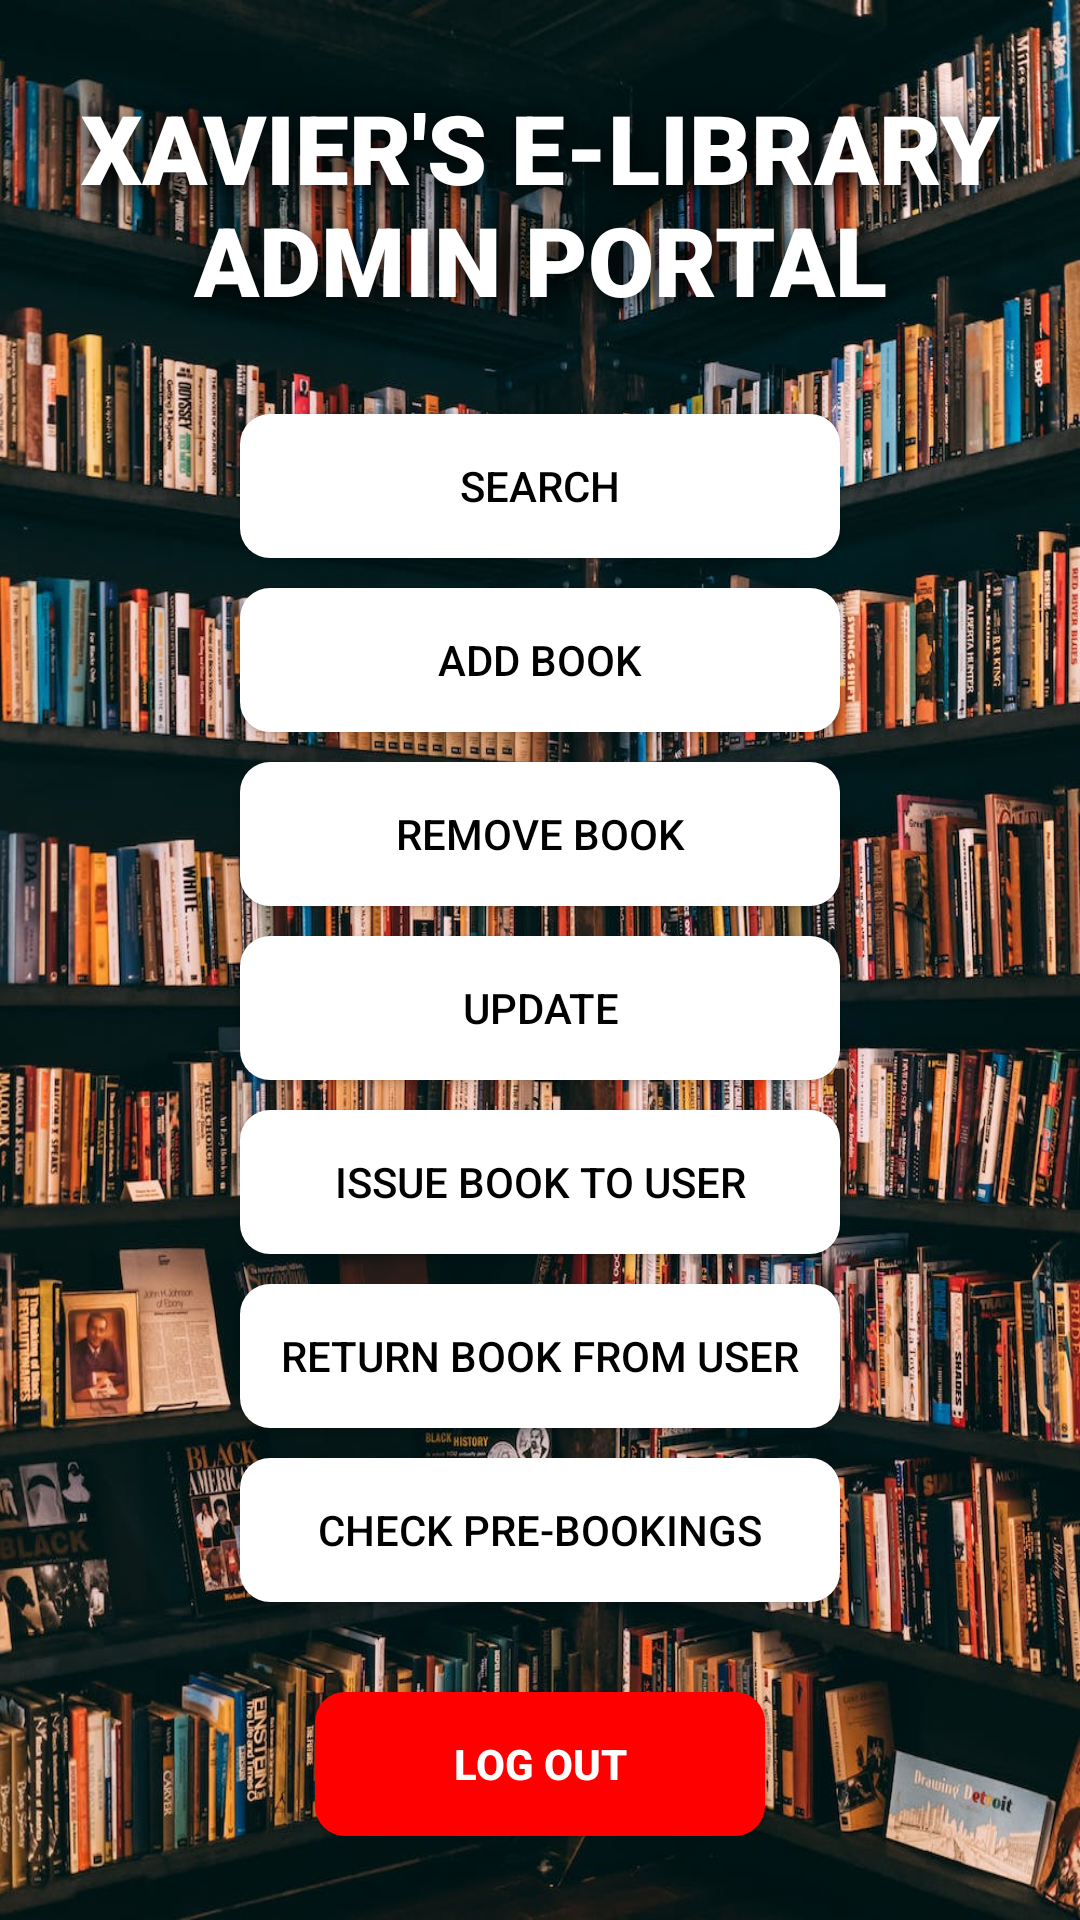

Produce the Android XML layout that renders to this screen, including the resource entries it uses.
<!-- AndroidManifest.xml: application theme AppTheme -->
<!-- res/layout/activity_admin_home.xml -->
<?xml version="1.0" encoding="utf-8"?>
<RelativeLayout xmlns:android="http://schemas.android.com/apk/res/android"
    xmlns:app="http://schemas.android.com/apk/res-auto"
    xmlns:tools="http://schemas.android.com/tools"
    android:layout_width="match_parent"
    android:layout_height="match_parent"
    android:orientation="vertical"
    android:background="@drawable/lib2"
    android:backgroundTintMode="multiply"
    tools:context=".AdminHome">

    <ScrollView
        android:layout_width="match_parent"
        android:layout_centerVertical="true"
        android:layout_height="wrap_content">

        <LinearLayout
            android:layout_width="match_parent"
            android:layout_height="wrap_content"
            android:orientation="vertical">


            <TextView
                android:layout_width="match_parent"
                android:layout_height="wrap_content"
                android:fontFamily="sans-serif-black"
                android:shadowColor="#000000"
                android:shadowDx="5"
                android:shadowDy="5"
                android:shadowRadius="25"
                android:text="XAVIER'S E-LIBRARY ADMIN PORTAL"
                android:textAlignment="center"
                android:textColor="#FFFFFF"
                android:textSize="32dp" />

            <Button
                android:layout_width="200dp"
                android:layout_marginTop="30dp"
                android:gravity="center"
                android:layout_gravity="center"
                android:layout_height="wrap_content"
                android:id="@+id/searchBook"
                android:text="Search"
                android:textColor="#000000"
                android:background="@drawable/whitebg"
                />

            <Button
                android:layout_width="200dp"
                android:gravity="center"
                android:layout_gravity="center"
                android:layout_height="wrap_content"
                android:id="@+id/addBook"
                android:text="Add Book"
                android:layout_marginTop="10dp"
                android:textColor="#000000"
                android:background="@drawable/whitebg"
                />
            <Button
                android:layout_width="200dp"
                android:gravity="center"
                android:layout_gravity="center"
                android:layout_height="wrap_content"
                android:id="@+id/removeBook"
                android:text="Remove Book"
                android:layout_marginTop="10dp"
                android:textColor="#000000"
                android:background="@drawable/whitebg"
                />
            <Button
                android:layout_width="200dp"
                android:gravity="center"
                android:layout_gravity="center"
                android:layout_height="wrap_content"
                android:id="@+id/updateBook"
                android:text="Update"
                android:layout_marginTop="10dp"
                android:textColor="#000000"
                android:background="@drawable/whitebg"
                />
            <Button
                android:layout_width="200dp"
                android:gravity="center"
                android:layout_gravity="center"
                android:layout_height="wrap_content"
                android:id="@+id/issueBook"
                android:text="Issue Book to User"
                android:layout_marginTop="10dp"
                android:textColor="#000000"
                android:background="@drawable/whitebg"
                />
            <Button
                android:layout_width="200dp"
                android:gravity="center"
                android:layout_gravity="center"
                android:layout_height="wrap_content"
                android:id="@+id/returnBook"
                android:text="Return Book from User"
                android:layout_marginTop="10dp"
                android:textColor="#000000"
                android:background="@drawable/whitebg"
                />













            <Button
                android:layout_width="200dp"
                android:gravity="center"
                android:layout_gravity="center"
                android:layout_height="wrap_content"
                android:id="@+id/collect1"
                android:text="Check Pre-Bookings"
                android:layout_marginTop="10dp"
                android:textColor="#000000"
                android:background="@drawable/whitebg"
                />

            <Button
                android:layout_width="150dp"
                android:gravity="center"
                android:layout_gravity="center"
                android:layout_height="wrap_content"
                android:id="@+id/logOut"
                android:text="Log Out"
                android:layout_marginTop="30dp"
                android:textColor="#FFFF"
                android:textStyle="bold"
                android:background="@drawable/logout_button"
                />










        </LinearLayout>

    </ScrollView>


</RelativeLayout>
<!-- resources referenced by this layout -->
<resources>
  <!-- drawable lib2: jpeg bitmap (drawable, 280217 bytes) -->
  <!-- drawable logout_button (drawable) -->
  <shape xmlns:android="http://schemas.android.com/apk/res/android"
      android:shape="rectangle">
      <corners android:radius="10dp"/>
      <solid android:color="#ff0000"/>
  </shape>
  <!-- drawable whitebg (drawable) -->
  <shape xmlns:android="http://schemas.android.com/apk/res/android"
      android:shape="rectangle">
      <corners android:radius="10dp"/>
      <solid android:color="#ffffff"/>
  </shape>
  <style name="AppTheme" parent="Theme.AppCompat.Light.DarkActionBar">
          
          <item name="colorPrimary">@color/colorPrimary</item>
          <item name="colorPrimaryDark">@color/colorPrimaryDark</item>
          <item name="colorAccent">@color/colorAccent</item>
          <item name="colorBackgroundFloating">@color/background</item>
      </style>
  <!-- not gathered from this repository: default colours our renderer supplied (Android Studio template values) -->
  <color name="colorPrimary">#FF6200EE</color>
  <color name="colorPrimaryDark">#FF3700B3</color>
  <color name="colorAccent">#FF03DAC5</color>
</resources>
